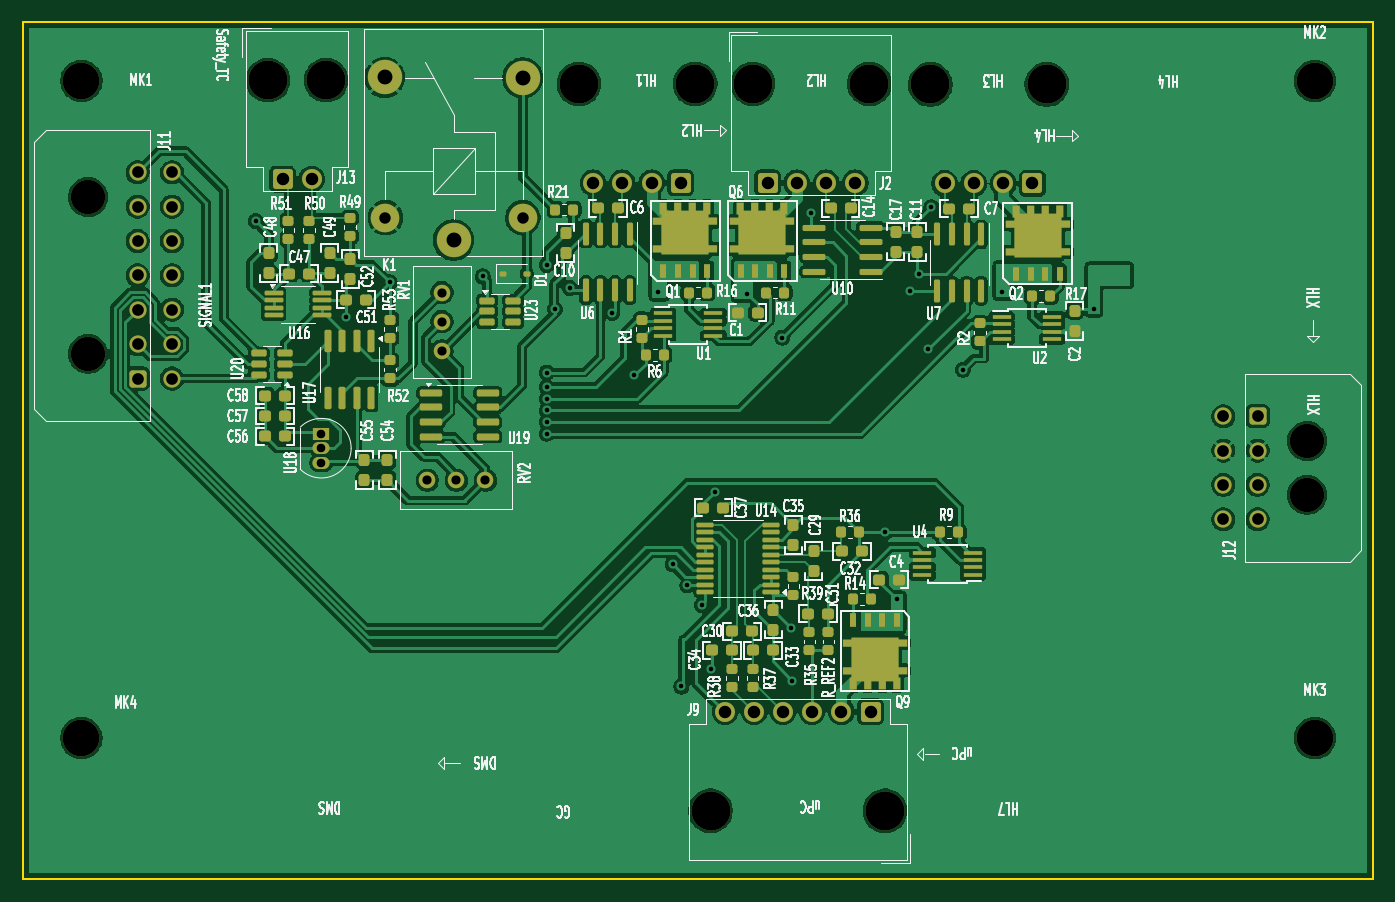
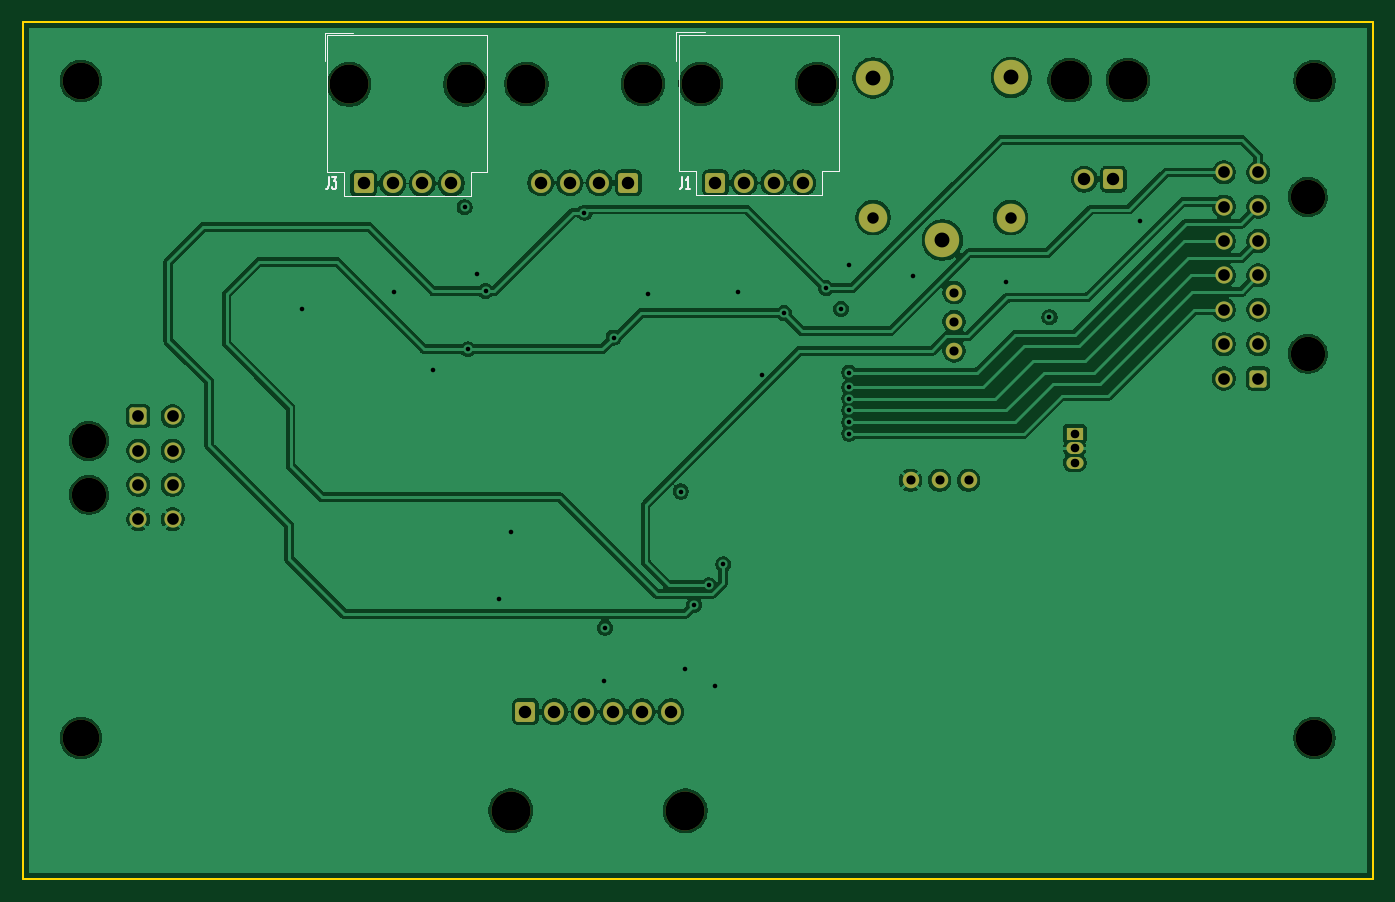
Circuit board: 11 layer files. Board 117.9 x 74.8 mm.
- bottom_copper: chop-controller-heat-v2-B_Cu.gbl (160763 bytes)
- bottom_mask: chop-controller-heat-v2-B_Mask.gbs (3877 bytes)
- paste: chop-controller-heat-v2-B_Paste.gbp (466 bytes)
- bottom_silk: chop-controller-heat-v2-B_Silkscreen.gbo (6363 bytes)
- outline: chop-controller-heat-v2-Edge_Cuts.gm1 (620 bytes)
- top_copper: chop-controller-heat-v2-F_Cu.gtl (290829 bytes)
- top_mask: chop-controller-heat-v2-F_Mask.gts (14314 bytes)
- paste: chop-controller-heat-v2-F_Paste.gtp (11438 bytes)
- top_silk: chop-controller-heat-v2-F_Silkscreen.gto (176393 bytes)
- drill: chop-controller-heat-v2-NPTH.drl (763 bytes)
- drill: chop-controller-heat-v2-PTH.drl (2211 bytes)

=== bottom_copper: chop-controller-heat-v2-B_Cu.gbl (160763 bytes, source omitted) ===
=== bottom_mask: chop-controller-heat-v2-B_Mask.gbs ===
%TF.GenerationSoftware,KiCad,Pcbnew,9.0.1*%
%TF.CreationDate,2025-06-09T14:32:15-07:00*%
%TF.ProjectId,chop-controller-heat-v2,63686f70-2d63-46f6-9e74-726f6c6c6572,rev?*%
%TF.SameCoordinates,Original*%
%TF.FileFunction,Soldermask,Bot*%
%TF.FilePolarity,Negative*%
%FSLAX46Y46*%
G04 Gerber Fmt 4.6, Leading zero omitted, Abs format (unit mm)*
G04 Created by KiCad (PCBNEW 9.0.1) date 2025-06-09 14:32:15*
%MOMM*%
%LPD*%
G01*
G04 APERTURE LIST*
G04 Aperture macros list*
%AMRoundRect*
0 Rectangle with rounded corners*
0 $1 Rounding radius*
0 $2 $3 $4 $5 $6 $7 $8 $9 X,Y pos of 4 corners*
0 Add a 4 corners polygon primitive as box body*
4,1,4,$2,$3,$4,$5,$6,$7,$8,$9,$2,$3,0*
0 Add four circle primitives for the rounded corners*
1,1,$1+$1,$2,$3*
1,1,$1+$1,$4,$5*
1,1,$1+$1,$6,$7*
1,1,$1+$1,$8,$9*
0 Add four rect primitives between the rounded corners*
20,1,$1+$1,$2,$3,$4,$5,0*
20,1,$1+$1,$4,$5,$6,$7,0*
20,1,$1+$1,$6,$7,$8,$9,0*
20,1,$1+$1,$8,$9,$2,$3,0*%
G04 Aperture macros list end*
%ADD10C,1.740000*%
%ADD11RoundRect,0.250560X0.619440X0.619440X-0.619440X0.619440X-0.619440X-0.619440X0.619440X-0.619440X0*%
%ADD12C,3.400000*%
%ADD13RoundRect,0.250560X-0.619440X-0.619440X0.619440X-0.619440X0.619440X0.619440X-0.619440X0.619440X0*%
%ADD14C,1.500000*%
%ADD15RoundRect,0.250001X0.499999X-0.499999X0.499999X0.499999X-0.499999X0.499999X-0.499999X-0.499999X0*%
%ADD16C,3.000000*%
%ADD17RoundRect,0.250001X-0.499999X0.499999X-0.499999X-0.499999X0.499999X-0.499999X0.499999X0.499999X0*%
%ADD18C,3.200000*%
%ADD19R,1.500000X1.050000*%
%ADD20O,1.500000X1.050000*%
%ADD21C,1.440000*%
%ADD22C,2.500000*%
G04 APERTURE END LIST*
D10*
%TO.C,J1*%
X134797638Y-62933323D03*
X137337638Y-62933323D03*
X139907638Y-62933323D03*
D11*
X142447638Y-62933323D03*
D12*
X133557638Y-54293323D03*
X143717638Y-54293323D03*
%TD*%
D10*
%TO.C,J2*%
X157683638Y-62933323D03*
X155143638Y-62933323D03*
X152573638Y-62933323D03*
D13*
X150033638Y-62933323D03*
D12*
X158923638Y-54293323D03*
X148763638Y-54293323D03*
%TD*%
D10*
%TO.C,J3*%
X165480888Y-62984073D03*
X168020888Y-62984073D03*
X170590888Y-62984073D03*
D11*
X173130888Y-62984073D03*
D12*
X164240888Y-54344073D03*
X174400888Y-54344073D03*
%TD*%
D10*
%TO.C,J9*%
X146320400Y-109099000D03*
X148860400Y-109099000D03*
X151370400Y-109099000D03*
X153910400Y-109099000D03*
X156480400Y-109099000D03*
D11*
X159020400Y-109099000D03*
D12*
X145050400Y-117739000D03*
X160290400Y-117739000D03*
%TD*%
D14*
%TO.C,J11*%
X98046800Y-62012800D03*
X98046800Y-65012800D03*
X98046800Y-68012800D03*
X98046800Y-71012800D03*
X98046800Y-74012800D03*
X98046800Y-77012800D03*
X98046800Y-80012800D03*
X95046800Y-62012800D03*
X95046800Y-65012800D03*
X95046800Y-68012800D03*
X95046800Y-71012800D03*
X95046800Y-74012800D03*
X95046800Y-77012800D03*
D15*
X95046800Y-80012800D03*
D16*
X90726800Y-64152800D03*
X90726800Y-77852800D03*
%TD*%
D14*
%TO.C,J12*%
X189804000Y-92300000D03*
X189804000Y-89300000D03*
X189804000Y-86300000D03*
X189804000Y-83300000D03*
X192804000Y-92300000D03*
X192804000Y-89300000D03*
X192804000Y-86300000D03*
D17*
X192804000Y-83300000D03*
D16*
X197124000Y-90160000D03*
X197124000Y-85460000D03*
%TD*%
D10*
%TO.C,J13*%
X110235638Y-62609323D03*
D13*
X107695638Y-62609323D03*
D12*
X111505638Y-53969323D03*
X106425638Y-53969323D03*
%TD*%
D18*
%TO.C,MK1*%
X90140800Y-54022000D03*
%TD*%
%TO.C,MK2*%
X197793600Y-54022000D03*
%TD*%
%TO.C,MK3*%
X197793600Y-111387000D03*
%TD*%
%TO.C,MK4*%
X90140800Y-111387000D03*
%TD*%
D19*
%TO.C,U18*%
X111082638Y-84823323D03*
D20*
X111082638Y-86093323D03*
X111082638Y-87363323D03*
%TD*%
D21*
%TO.C,RV1*%
X121602638Y-77594323D03*
X121602638Y-75054323D03*
X121602638Y-72514323D03*
%TD*%
%TO.C,RV2*%
X120322638Y-88887323D03*
X122862638Y-88887323D03*
X125402638Y-88887323D03*
%TD*%
D16*
%TO.C,K1*%
X122618638Y-67923323D03*
D22*
X128668638Y-65973323D03*
D16*
X128668638Y-53773323D03*
X116618638Y-53723323D03*
D22*
X116668638Y-65973323D03*
%TD*%
M02*

=== paste: chop-controller-heat-v2-B_Paste.gbp ===
%TF.GenerationSoftware,KiCad,Pcbnew,9.0.1*%
%TF.CreationDate,2025-06-09T14:32:15-07:00*%
%TF.ProjectId,chop-controller-heat-v2,63686f70-2d63-46f6-9e74-726f6c6c6572,rev?*%
%TF.SameCoordinates,Original*%
%TF.FileFunction,Paste,Bot*%
%TF.FilePolarity,Positive*%
%FSLAX46Y46*%
G04 Gerber Fmt 4.6, Leading zero omitted, Abs format (unit mm)*
G04 Created by KiCad (PCBNEW 9.0.1) date 2025-06-09 14:32:15*
%MOMM*%
%LPD*%
G01*
G04 APERTURE LIST*
G04 APERTURE END LIST*
M02*

=== bottom_silk: chop-controller-heat-v2-B_Silkscreen.gbo ===
%TF.GenerationSoftware,KiCad,Pcbnew,9.0.1*%
%TF.CreationDate,2025-06-09T14:32:15-07:00*%
%TF.ProjectId,chop-controller-heat-v2,63686f70-2d63-46f6-9e74-726f6c6c6572,rev?*%
%TF.SameCoordinates,Original*%
%TF.FileFunction,Legend,Bot*%
%TF.FilePolarity,Positive*%
%FSLAX46Y46*%
G04 Gerber Fmt 4.6, Leading zero omitted, Abs format (unit mm)*
G04 Created by KiCad (PCBNEW 9.0.1) date 2025-06-09 14:32:15*
%MOMM*%
%LPD*%
G01*
G04 APERTURE LIST*
G04 Aperture macros list*
%AMRoundRect*
0 Rectangle with rounded corners*
0 $1 Rounding radius*
0 $2 $3 $4 $5 $6 $7 $8 $9 X,Y pos of 4 corners*
0 Add a 4 corners polygon primitive as box body*
4,1,4,$2,$3,$4,$5,$6,$7,$8,$9,$2,$3,0*
0 Add four circle primitives for the rounded corners*
1,1,$1+$1,$2,$3*
1,1,$1+$1,$4,$5*
1,1,$1+$1,$6,$7*
1,1,$1+$1,$8,$9*
0 Add four rect primitives between the rounded corners*
20,1,$1+$1,$2,$3,$4,$5,0*
20,1,$1+$1,$4,$5,$6,$7,0*
20,1,$1+$1,$6,$7,$8,$9,0*
20,1,$1+$1,$8,$9,$2,$3,0*%
G04 Aperture macros list end*
%ADD10C,0.153000*%
%ADD11C,0.120000*%
%ADD12C,1.740000*%
%ADD13RoundRect,0.250560X0.619440X0.619440X-0.619440X0.619440X-0.619440X-0.619440X0.619440X-0.619440X0*%
%ADD14C,3.400000*%
%ADD15RoundRect,0.250560X-0.619440X-0.619440X0.619440X-0.619440X0.619440X0.619440X-0.619440X0.619440X0*%
%ADD16C,1.500000*%
%ADD17RoundRect,0.250001X0.499999X-0.499999X0.499999X0.499999X-0.499999X0.499999X-0.499999X-0.499999X0*%
%ADD18C,3.000000*%
%ADD19RoundRect,0.250001X-0.499999X0.499999X-0.499999X-0.499999X0.499999X-0.499999X0.499999X0.499999X0*%
%ADD20C,3.200000*%
%ADD21R,1.500000X1.050000*%
%ADD22O,1.500000X1.050000*%
%ADD23C,1.440000*%
%ADD24C,2.500000*%
G04 APERTURE END LIST*
D10*
X145314304Y-62433986D02*
X145314304Y-63148271D01*
X145314304Y-63148271D02*
X145345257Y-63291128D01*
X145345257Y-63291128D02*
X145407161Y-63386367D01*
X145407161Y-63386367D02*
X145500019Y-63433986D01*
X145500019Y-63433986D02*
X145561923Y-63433986D01*
X144664304Y-63433986D02*
X145035733Y-63433986D01*
X144850019Y-63433986D02*
X144850019Y-62433986D01*
X144850019Y-62433986D02*
X144911923Y-62576843D01*
X144911923Y-62576843D02*
X144973828Y-62672081D01*
X144973828Y-62672081D02*
X145035733Y-62719700D01*
X176175304Y-62433986D02*
X176175304Y-63148271D01*
X176175304Y-63148271D02*
X176206257Y-63291128D01*
X176206257Y-63291128D02*
X176268161Y-63386367D01*
X176268161Y-63386367D02*
X176361019Y-63433986D01*
X176361019Y-63433986D02*
X176422923Y-63433986D01*
X175927685Y-62433986D02*
X175525304Y-62433986D01*
X175525304Y-62433986D02*
X175741971Y-62814938D01*
X175741971Y-62814938D02*
X175649114Y-62814938D01*
X175649114Y-62814938D02*
X175587209Y-62862557D01*
X175587209Y-62862557D02*
X175556257Y-62910176D01*
X175556257Y-62910176D02*
X175525304Y-63005414D01*
X175525304Y-63005414D02*
X175525304Y-63243509D01*
X175525304Y-63243509D02*
X175556257Y-63338747D01*
X175556257Y-63338747D02*
X175587209Y-63386367D01*
X175587209Y-63386367D02*
X175649114Y-63433986D01*
X175649114Y-63433986D02*
X175834828Y-63433986D01*
X175834828Y-63433986D02*
X175896733Y-63386367D01*
X175896733Y-63386367D02*
X175927685Y-63338747D01*
D11*
%TO.C,J1*%
X145847638Y-49768323D02*
X145847638Y-52268323D01*
X145847638Y-49768323D02*
X143347638Y-49768323D01*
X145617638Y-61903323D02*
X144167638Y-61903323D01*
X145617638Y-50003323D02*
X145617638Y-61903323D01*
X145617638Y-50003323D02*
X131647638Y-50003323D01*
X144167638Y-64003323D02*
X144167638Y-61903323D01*
X144167638Y-64003323D02*
X133097638Y-64003323D01*
X133097638Y-64003323D02*
X133097638Y-61903323D01*
X133097638Y-61903323D02*
X131647638Y-61903323D01*
X131647638Y-50003323D02*
X131647638Y-61903323D01*
%TO.C,J3*%
X176530888Y-49819073D02*
X176530888Y-52319073D01*
X176530888Y-49819073D02*
X174030888Y-49819073D01*
X176300888Y-61954073D02*
X174850888Y-61954073D01*
X176300888Y-50054073D02*
X176300888Y-61954073D01*
X176300888Y-50054073D02*
X162330888Y-50054073D01*
X174850888Y-64054073D02*
X174850888Y-61954073D01*
X174850888Y-64054073D02*
X163780888Y-64054073D01*
X163780888Y-64054073D02*
X163780888Y-61954073D01*
X163780888Y-61954073D02*
X162330888Y-61954073D01*
X162330888Y-50054073D02*
X162330888Y-61954073D01*
%TD*%
%LPC*%
D12*
%TO.C,J1*%
X134797638Y-62933323D03*
X137337638Y-62933323D03*
X139907638Y-62933323D03*
D13*
X142447638Y-62933323D03*
D14*
X133557638Y-54293323D03*
X143717638Y-54293323D03*
%TD*%
D12*
%TO.C,J2*%
X157683638Y-62933323D03*
X155143638Y-62933323D03*
X152573638Y-62933323D03*
D15*
X150033638Y-62933323D03*
D14*
X158923638Y-54293323D03*
X148763638Y-54293323D03*
%TD*%
D12*
%TO.C,J3*%
X165480888Y-62984073D03*
X168020888Y-62984073D03*
X170590888Y-62984073D03*
D13*
X173130888Y-62984073D03*
D14*
X164240888Y-54344073D03*
X174400888Y-54344073D03*
%TD*%
D12*
%TO.C,J9*%
X146320400Y-109099000D03*
X148860400Y-109099000D03*
X151370400Y-109099000D03*
X153910400Y-109099000D03*
X156480400Y-109099000D03*
D13*
X159020400Y-109099000D03*
D14*
X145050400Y-117739000D03*
X160290400Y-117739000D03*
%TD*%
D16*
%TO.C,J11*%
X98046800Y-62012800D03*
X98046800Y-65012800D03*
X98046800Y-68012800D03*
X98046800Y-71012800D03*
X98046800Y-74012800D03*
X98046800Y-77012800D03*
X98046800Y-80012800D03*
X95046800Y-62012800D03*
X95046800Y-65012800D03*
X95046800Y-68012800D03*
X95046800Y-71012800D03*
X95046800Y-74012800D03*
X95046800Y-77012800D03*
D17*
X95046800Y-80012800D03*
D18*
X90726800Y-64152800D03*
X90726800Y-77852800D03*
%TD*%
D16*
%TO.C,J12*%
X189804000Y-92300000D03*
X189804000Y-89300000D03*
X189804000Y-86300000D03*
X189804000Y-83300000D03*
X192804000Y-92300000D03*
X192804000Y-89300000D03*
X192804000Y-86300000D03*
D19*
X192804000Y-83300000D03*
D18*
X197124000Y-90160000D03*
X197124000Y-85460000D03*
%TD*%
D12*
%TO.C,J13*%
X110235638Y-62609323D03*
D15*
X107695638Y-62609323D03*
D14*
X111505638Y-53969323D03*
X106425638Y-53969323D03*
%TD*%
D20*
%TO.C,MK1*%
X90140800Y-54022000D03*
%TD*%
%TO.C,MK2*%
X197793600Y-54022000D03*
%TD*%
%TO.C,MK3*%
X197793600Y-111387000D03*
%TD*%
%TO.C,MK4*%
X90140800Y-111387000D03*
%TD*%
D21*
%TO.C,U18*%
X111082638Y-84823323D03*
D22*
X111082638Y-86093323D03*
X111082638Y-87363323D03*
%TD*%
D23*
%TO.C,RV1*%
X121602638Y-77594323D03*
X121602638Y-75054323D03*
X121602638Y-72514323D03*
%TD*%
%TO.C,RV2*%
X120322638Y-88887323D03*
X122862638Y-88887323D03*
X125402638Y-88887323D03*
%TD*%
D18*
%TO.C,K1*%
X122618638Y-67923323D03*
D24*
X128668638Y-65973323D03*
D18*
X128668638Y-53773323D03*
X116618638Y-53723323D03*
D24*
X116668638Y-65973323D03*
%TD*%
%LPD*%
M02*

=== outline: chop-controller-heat-v2-Edge_Cuts.gm1 ===
%TF.GenerationSoftware,KiCad,Pcbnew,9.0.1*%
%TF.CreationDate,2025-06-09T14:32:15-07:00*%
%TF.ProjectId,chop-controller-heat-v2,63686f70-2d63-46f6-9e74-726f6c6c6572,rev?*%
%TF.SameCoordinates,Original*%
%TF.FileFunction,Profile,NP*%
%FSLAX46Y46*%
G04 Gerber Fmt 4.6, Leading zero omitted, Abs format (unit mm)*
G04 Created by KiCad (PCBNEW 9.0.1) date 2025-06-09 14:32:15*
%MOMM*%
%LPD*%
G01*
G04 APERTURE LIST*
%TA.AperFunction,Profile*%
%ADD10C,0.200000*%
%TD*%
G04 APERTURE END LIST*
D10*
X85026638Y-48915323D02*
X202882638Y-48915323D01*
X202882638Y-123695322D01*
X85026638Y-123695322D01*
X85026638Y-48915323D01*
M02*

=== top_copper: chop-controller-heat-v2-F_Cu.gtl (290829 bytes, source omitted) ===
=== top_mask: chop-controller-heat-v2-F_Mask.gts (14314 bytes, source omitted) ===
=== paste: chop-controller-heat-v2-F_Paste.gtp (11438 bytes, source omitted) ===
=== top_silk: chop-controller-heat-v2-F_Silkscreen.gto (176393 bytes, source omitted) ===
=== drill: chop-controller-heat-v2-NPTH.drl ===
M48
; DRILL file {KiCad 9.0.1} date 2025-06-09T14:32:22-0700
; FORMAT={-:-/ absolute / metric / decimal}
; #@! TF.CreationDate,2025-06-09T14:32:22-07:00
; #@! TF.GenerationSoftware,Kicad,Pcbnew,9.0.1
; #@! TF.FileFunction,NonPlated,1,4,NPTH
FMAT,2
METRIC
; #@! TA.AperFunction,NonPlated,NPTH,ComponentDrill
T1C3.000
; #@! TA.AperFunction,NonPlated,NPTH,ComponentDrill
T2C3.200
; #@! TA.AperFunction,NonPlated,NPTH,ComponentDrill
T3C3.400
%
G90
G05
T1
X90.727Y-64.153
X90.727Y-77.853
X197.124Y-85.46
X197.124Y-90.16
T2
X90.141Y-54.022
X90.141Y-111.387
X197.794Y-54.022
X197.794Y-111.387
T3
X106.426Y-53.969
X111.506Y-53.969
X133.558Y-54.293
X143.718Y-54.293
X145.05Y-117.739
X148.764Y-54.293
X158.924Y-54.293
X160.29Y-117.739
X164.241Y-54.344
X174.401Y-54.344
M30

=== drill: chop-controller-heat-v2-PTH.drl ===
M48
; DRILL file {KiCad 9.0.1} date 2025-06-09T14:32:22-0700
; FORMAT={-:-/ absolute / metric / decimal}
; #@! TF.CreationDate,2025-06-09T14:32:22-07:00
; #@! TF.GenerationSoftware,Kicad,Pcbnew,9.0.1
; #@! TF.FileFunction,Plated,1,4,PTH
FMAT,2
METRIC
; #@! TA.AperFunction,Plated,PTH,ViaDrill
T1C0.400
; #@! TA.AperFunction,Plated,PTH,ComponentDrill
T2C0.750
; #@! TA.AperFunction,Plated,PTH,ComponentDrill
T3C0.800
; #@! TA.AperFunction,Plated,PTH,ComponentDrill
T4C1.000
; #@! TA.AperFunction,Plated,PTH,ComponentDrill
T5C1.020
; #@! TA.AperFunction,Plated,PTH,ComponentDrill
T6C1.090
; #@! TA.AperFunction,Plated,PTH,ComponentDrill
T7C1.300
%
G90
G05
T1
X105.347Y-66.281
X113.271Y-74.663
X117.031Y-71.615
X125.159Y-71.107
X130.747Y-70.091
X130.747Y-79.489
X130.747Y-80.759
X130.747Y-81.759
X130.747Y-82.791
X130.747Y-83.807
X130.747Y-84.823
X131.458Y-73.952
X132.779Y-72.123
X136.462Y-74.282
X138.367Y-79.743
X140.5Y-72.479
X141.748Y-96.226
X142.51Y-106.894
X143.018Y-98.067
X144.288Y-99.782
X145.05Y-105.37
X145.457Y-89.876
X148.273Y-72.631
X151.321Y-76.441
X152.061Y-101.763
X152.162Y-106.386
X153.861Y-65.532
X160.29Y-93.432
X161.306Y-99.274
X162.497Y-72.377
X163.259Y-70.853
X164.021Y-77.457
X164.325Y-65.062
X167.069Y-79.235
X170.523Y-72.428
X178.499Y-73.901
T2
X111.083Y-84.823
X111.083Y-86.093
X111.083Y-87.363
T3
X120.323Y-88.887
X121.603Y-72.514
X121.603Y-75.054
X121.603Y-77.594
X122.863Y-88.887
X125.403Y-88.887
T4
X116.669Y-65.973
X128.669Y-65.973
T5
X95.047Y-62.013
X95.047Y-65.013
X95.047Y-68.013
X95.047Y-71.013
X95.047Y-74.013
X95.047Y-77.013
X95.047Y-80.013
X98.047Y-62.013
X98.047Y-65.013
X98.047Y-68.013
X98.047Y-71.013
X98.047Y-74.013
X98.047Y-77.013
X98.047Y-80.013
X189.804Y-83.3
X189.804Y-86.3
X189.804Y-89.3
X189.804Y-92.3
X192.804Y-83.3
X192.804Y-86.3
X192.804Y-89.3
X192.804Y-92.3
T6
X107.696Y-62.609
X110.236Y-62.609
X134.798Y-62.933
X137.338Y-62.933
X139.908Y-62.933
X142.448Y-62.933
X146.32Y-109.099
X148.86Y-109.099
X150.034Y-62.933
X151.37Y-109.099
X152.574Y-62.933
X153.91Y-109.099
X155.144Y-62.933
X156.48Y-109.099
X157.684Y-62.933
X159.02Y-109.099
X165.481Y-62.984
X168.021Y-62.984
X170.591Y-62.984
X173.131Y-62.984
T7
X116.619Y-53.723
X122.619Y-67.923
X128.669Y-53.773
M30

